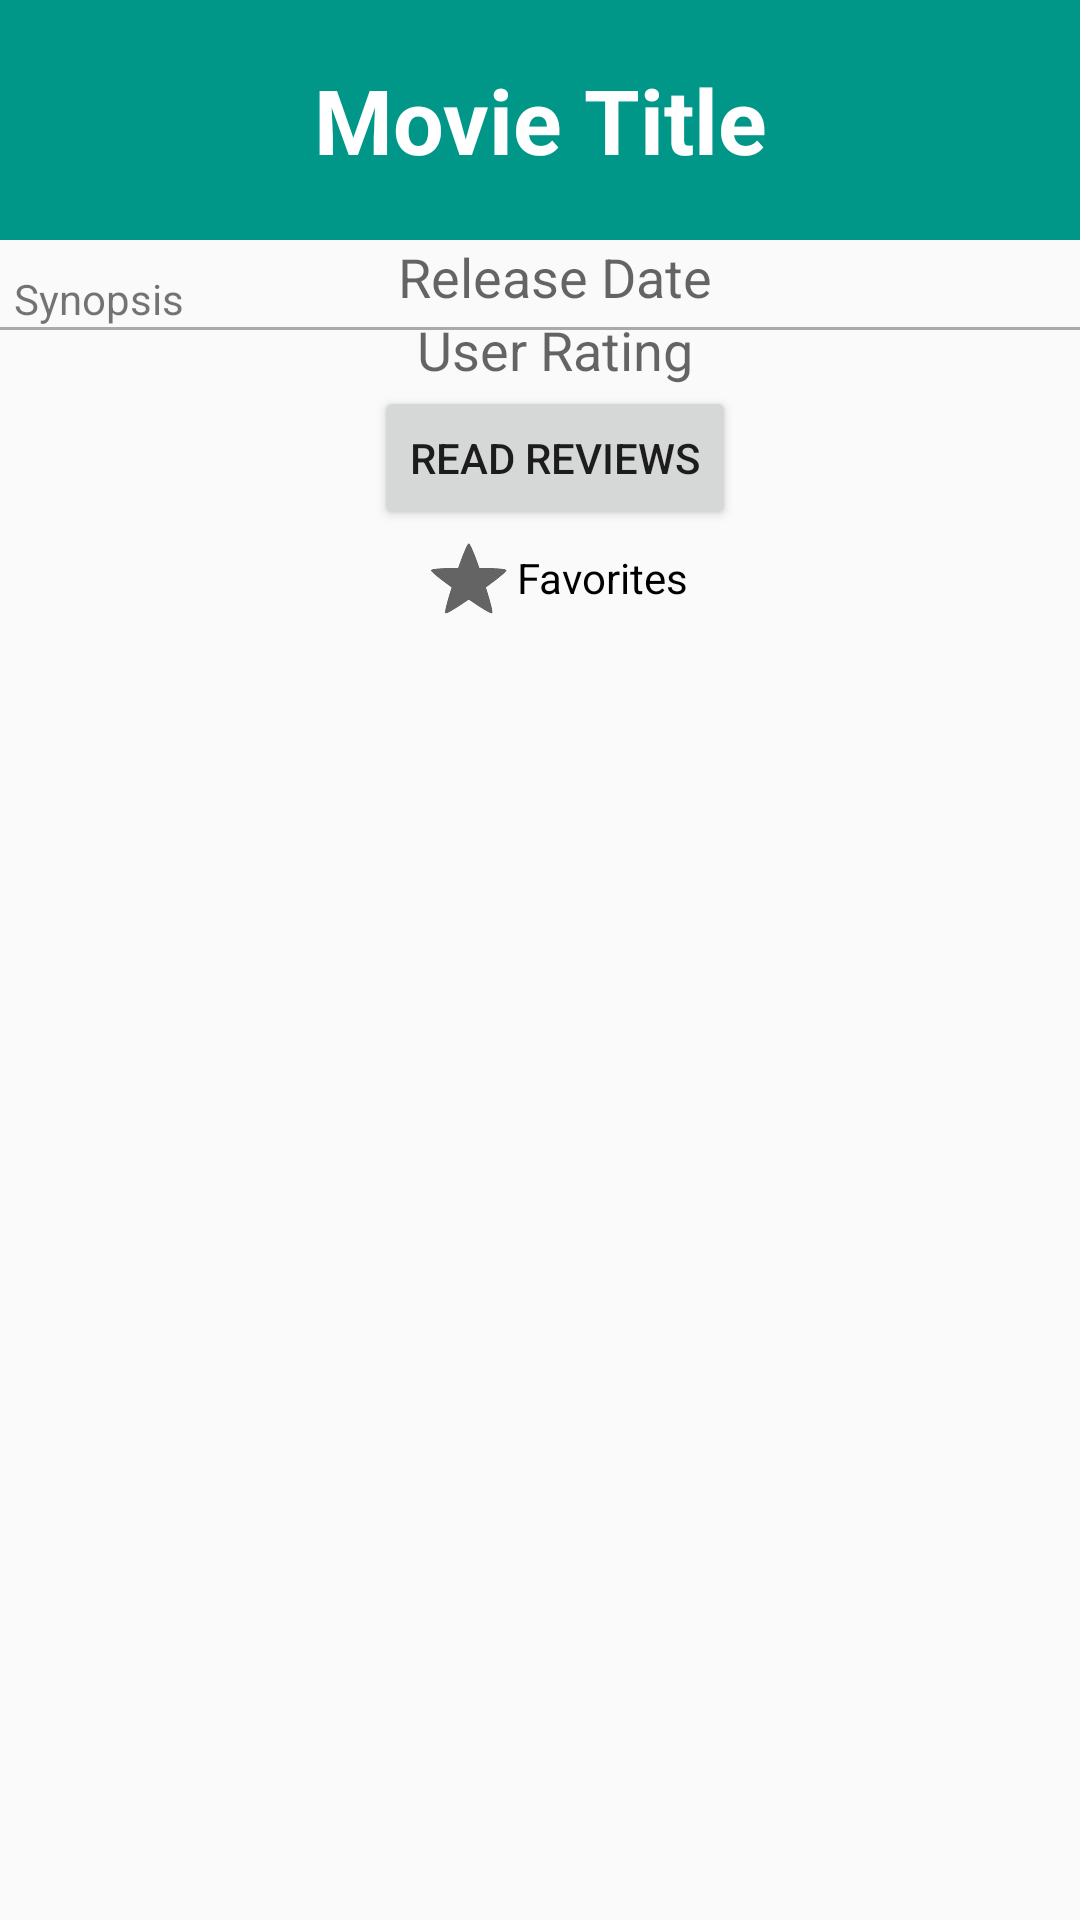

Write the Android layout XML for this screen, with the resource values it uses.
<!-- AndroidManifest.xml: application theme AppTheme -->
<!-- res/layout/movie_data.xml -->
<ScrollView xmlns:android="http://schemas.android.com/apk/res/android"
    xmlns:tools="http://schemas.android.com/tools"
    android:layout_width="fill_parent"
    android:layout_height="fill_parent"
    android:fillViewport="true">

    <RelativeLayout xmlns:android="http://schemas.android.com/apk/res/android"
        xmlns:tools="http://schemas.android.com/tools" android:layout_width="match_parent"
        android:layout_height="wrap_content" android:paddingLeft="@dimen/activity_horizontal_margin"
        android:paddingRight="@dimen/activity_horizontal_margin"
        android:paddingTop="@dimen/activity_vertical_margin"
        android:paddingBottom="@dimen/activity_vertical_margin"
        tools:context="com.example.nikitagamolsky.p1popularmovies.MovieDetailActivityFragment">
        <TextView
            android:layout_width="fill_parent"
            android:layout_height="80dp"
            android:textAppearance="?android:attr/textAppearanceLarge"
            android:text="@string/movie_title"
            android:id="@+id/movieTitle"
            android:gravity="center"
            android:background="#009688"
            android:layout_alignParentStart="true"
            android:textColor="#ffffff"
            android:textStyle="bold"
            android:textSize="30sp"
            />
        <ImageView
            android:layout_width="wrap_content"
            android:layout_height="wrap_content"
            android:id="@+id/moviePoster"
            android:layout_below="@+id/movieTitle"
            android:layout_alignParentStart="true"
            android:padding="5dp"
            android:adjustViewBounds="true"
            android:contentDescription="@string/chill_posters" />

        <LinearLayout
            android:layout_width="match_parent"
            android:layout_height="match_parent"
            android:layout_below="@id/movieTitle"
            android:layout_toEndOf="@id/moviePoster"
            android:orientation="vertical"
            android:id="@+id/movieInfoBox"
            >
            <TextView
                android:layout_width="wrap_content"
                android:layout_height="wrap_content"
                android:textAppearance="?android:attr/textAppearanceMedium"
                android:text="@string/release_date"
                android:id="@+id/release_date"
                android:gravity="center"
                android:layout_gravity="center"
                />

            <TextView
                android:layout_width="wrap_content"
                android:layout_height="wrap_content"
                android:textAppearance="?android:attr/textAppearanceMedium"
                android:text="@string/user_rating"
                android:id="@+id/user_rating"
                android:gravity="center"
                android:layout_gravity="center"
                />

            <Button
                android:layout_width="wrap_content"
                android:layout_height="wrap_content"
                android:id="@+id/read_reviews"
                android:text="@string/read_reviews"
                android:layout_gravity="center"
             />

            <CheckBox
                android:layout_width="wrap_content"
                android:layout_height="wrap_content"
                android:text="@string/favorites"
                android:id="@+id/favorites"
                android:layout_gravity="center_horizontal"
                style="?android:attr/starStyle" />

        </LinearLayout>


        <TextView
            android:layout_width="wrap_content"
            android:layout_height="wrap_content"
            android:text="@string/synopsis"
            android:id="@+id/synopsis"
            android:paddingStart="5dp"
            android:paddingEnd="5dp"
            android:layout_below="@id/moviePoster"
            />

        <View
            android:layout_width="fill_parent"
            android:layout_height="1dp"
            android:background="@android:color/darker_gray"
            android:layout_below="@id/synopsis"
            android:id="@+id/separatorLine"/>

        <GridView
            android:layout_width="wrap_content"
            android:layout_height="wrap_content"
            android:layout_below="@id/separatorLine"
            android:id="@+id/trailerGridView"
            android:numColumns="auto_fit"
            android:gravity="center">
        </GridView>
    </RelativeLayout>
</ScrollView>
<!-- resources referenced by this layout -->
<resources>
  <string name="chill_posters">Chill Posters</string>
  <string name="favorites">Favorites</string>
  <string name="movie_title">Movie Title</string>
  <string name="read_reviews">Read Reviews</string>
  <string name="release_date">Release Date</string>
  <string name="synopsis">Synopsis</string>
  <string name="user_rating">User Rating</string>
  <style name="AppTheme" parent="Theme.AppCompat.Light.DarkActionBar">
         <item name="android:actionBarItemBackground">@android:color/transparent</item>
      </style>
</resources>
